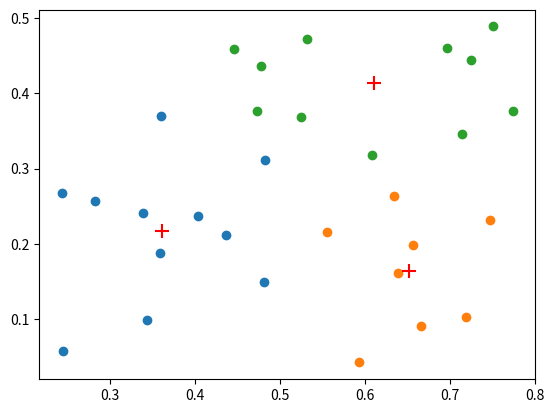

The script that saved this image:
# @Time    : 2020/5/18 15:21
# @Author  : jingwei
# @Site : https://github.com/jingwei1205
# @FileName: K-Mean.py
# @Software: PyCharm

import numpy as np
import matplotlib.pyplot as plt


# K-Means算法类
class KMeanAlgorithm:
    def __init__(self, k, file, init):
        """
            :param k:分簇个数
            :param file:数据集文件名，如果文件名为none，则对象自己通过函数会给出一个数据集，方便老师的运行
            :param init:初始化聚类中心
        """
        self._K = k
        self._file_name = file
        self._cluster_group = []
        self._init_group = init
        self._change_center = True

    # 读取数据集
    def read_data(self):
        results = []
        # 如果传入对象的文件名变量为none，默认给出一个数据集，方便老师的运行
        if self._file_name == "none":
            data = [
                [0.697, 0.460], [0.774, 0.376], [0.634, 0.264], [0.608, 0.318], [0.556, 0.215],
                [0.403, 0.237], [0.481, 0.149], [0.437, 0.211], [0.666, 0.091], [0.243, 0.267],
                [0.245, 0.057], [0.343, 0.099], [0.639, 0.161], [0.657, 0.198], [0.360, 0.370],
                [0.593, 0.042], [0.719, 0.103], [0.359, 0.188], [0.339, 0.241], [0.282, 0.257],
                [0.748, 0.232], [0.714, 0.346], [0.483, 0.312], [0.478, 0.437], [0.525, 0.369],
                [0.751, 0.489], [0.532, 0.472], [0.473, 0.376], [0.725, 0.445], [0.446, 0.459]
            ]
            return np.array(data)
        with open(self._file_name, "r", encoding="utf-8") as data_file:
            for line in data_file.readlines():
                data = line.strip().split()
                results.append([np.float(data[0]), np.float(data[1])])
            return np.array(results)

    # 选择初始化聚类中心
    def init_cluster_centers(self):
        return np.array(self._init_group)

    # 实现
    def start_algorithm(self):
        # 获取数据集
        data_array = self.read_data()
        # 获取初始化聚类中心
        cluster_center = self.init_cluster_centers()
        # 为储存K类序号的数组初始化
        for _ in range(self._K):
            self._cluster_group.append([])
        # 如果聚类中心发生改变就一直循环
        while self._change_center:
            # 使用媒介存放上个聚类中心
            temp = cluster_center
            print("temp:")
            print(temp)
            # 假设聚类中心不改变
            self._change_center = not self._change_center
            # 将分类数组初始化为空
            for i in range(self._K):
                self._cluster_group[i] = []
            # 数组数据有几行就循环几次
            for i in range(data_array.shape[0]):
                # 获取这个点到三个聚类中心的距离
                distances = np.sum((cluster_center - data_array[i]) ** 2, axis=1)
                print(distances)
                # 使用函数找出最小的值的点索引，把这个点序号加到哪个聚类中
                index = np.argmin(distances)
                self._cluster_group[int(index)].append(i)
                print(self._cluster_group)
            for i in range(self._K):
                cluster_center[i] = np.sum(data_array[self._cluster_group[i]], axis=0) / len(self._cluster_group[i])
            if not (temp == cluster_center).all():
                self._change_center = True
        # 用小点表示数据集坐标
        for i in range(self._K):
            plt.scatter(data_array[self._cluster_group[i], 0], data_array[self._cluster_group[i], 1])
        # 用“+”表示聚类中心
        plt.scatter(cluster_center[:, 0], cluster_center[:, 1], s=100, c='r', marker="+")
        # 画图
        plt.show()


if __name__ == '__main__':
    # KM = KMeanAlgorithm(3, "KMeansData.txt", [[0.343, 0.099], [0.719, 0.103], [0.751, 0.489]])
    # 创建KMeanAlgorithm类对象KM，传入K=3，分三类，"none"表示使用
    KM = KMeanAlgorithm(k=3, file="none", init=[[0.343, 0.099], [0.719, 0.103], [0.751, 0.489]])
    KM.start_algorithm()
